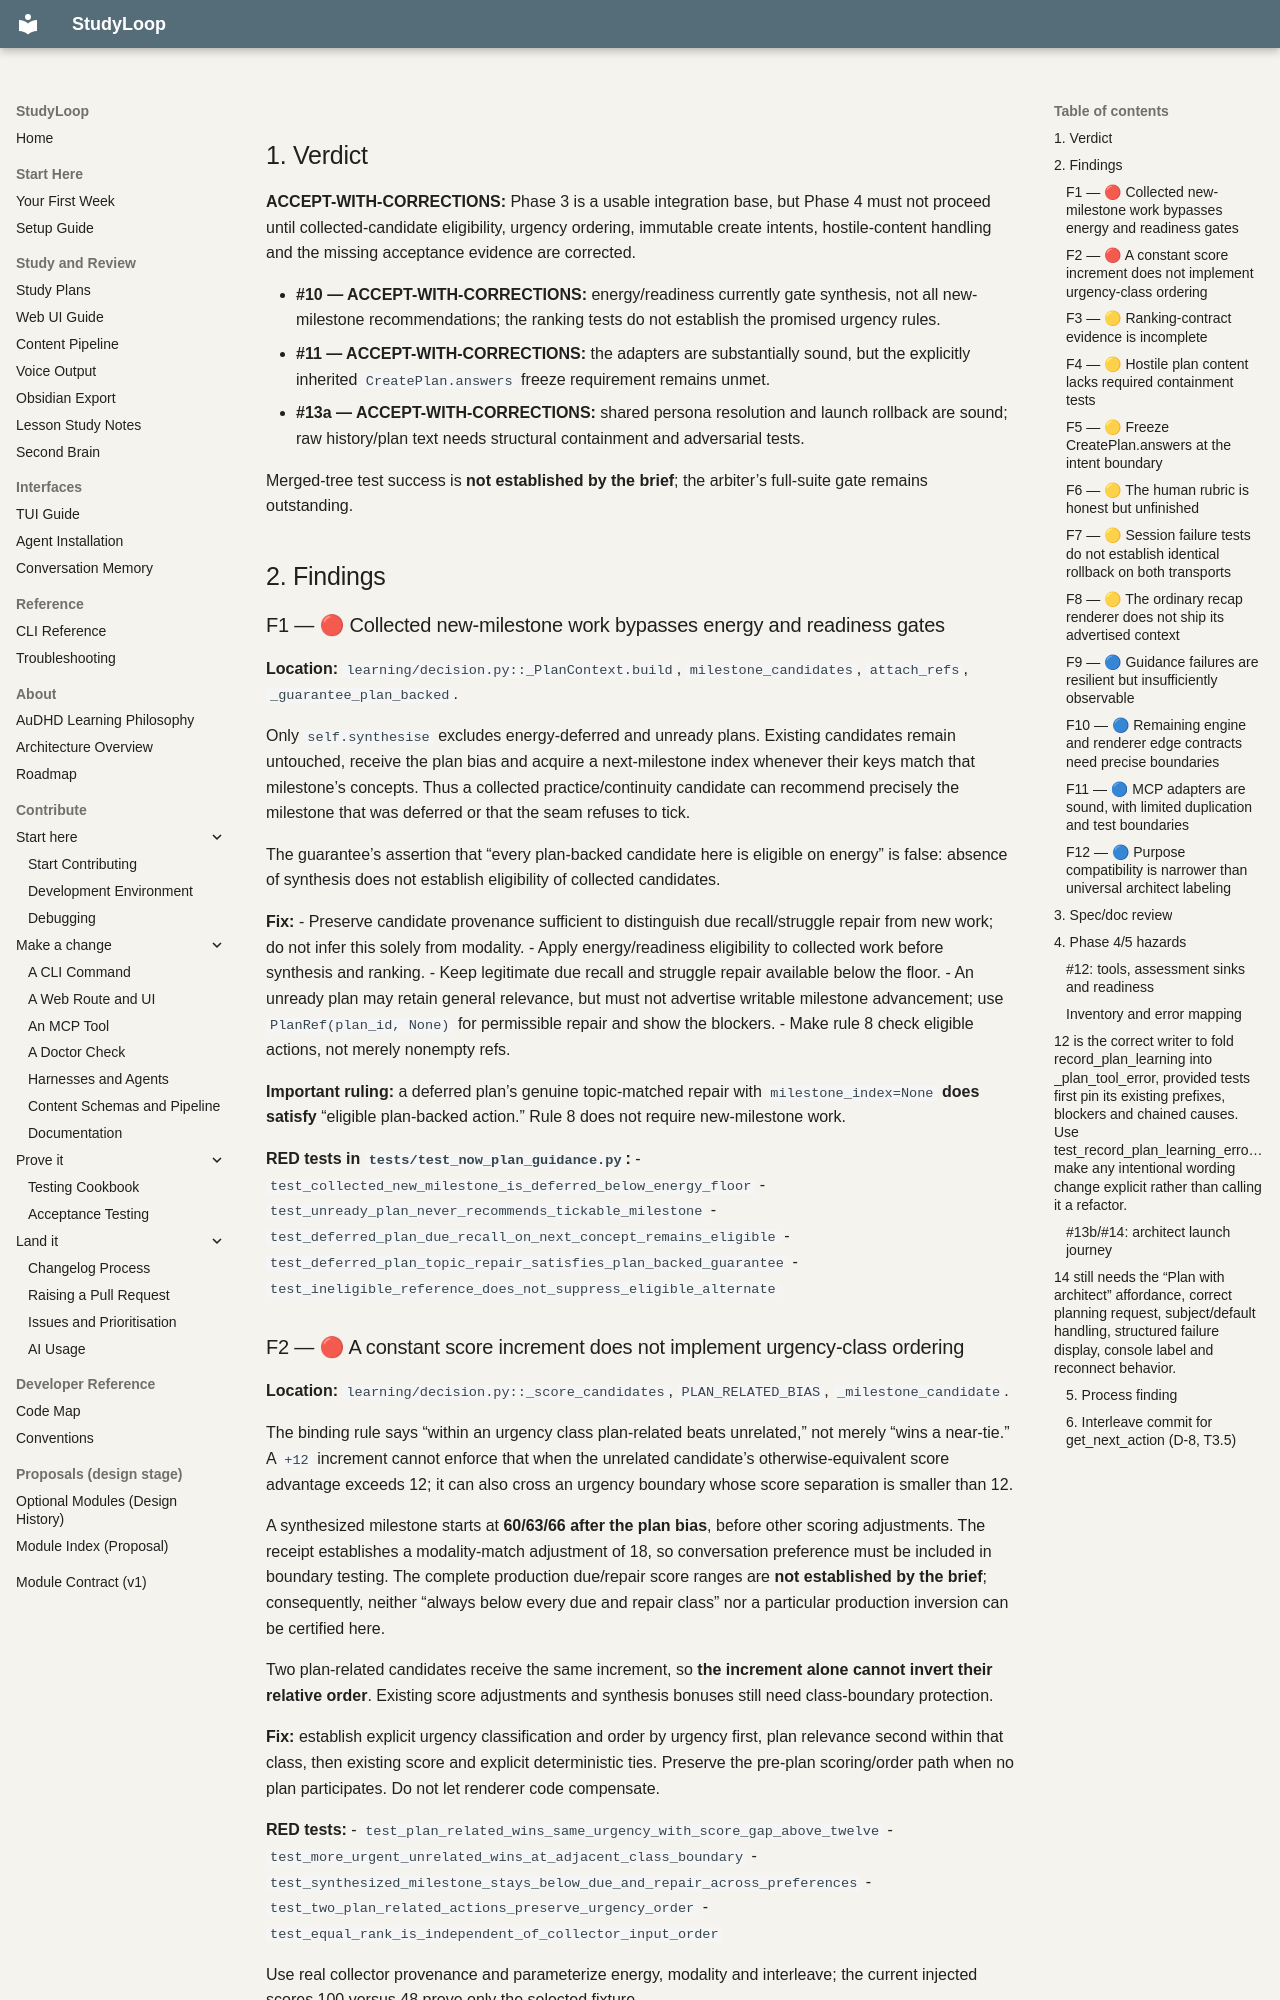

repository: NetDevAutomate/StudyLoop · page: architecture/plan-integration/council/review3/seat-openai.gpt-6-astra/index.html · generator: mkdocs

## 1. Verdict

**ACCEPT-WITH-CORRECTIONS:** Phase 3 is a usable integration base, but Phase 4 must not proceed until collected-candidate eligibility, urgency ordering, immutable create intents, hostile-content handling and the missing acceptance evidence are corrected.

- **#10 — ACCEPT-WITH-CORRECTIONS:** energy/readiness currently gate synthesis, not all new-milestone recommendations; the ranking tests do not establish the promised urgency rules.
- **#11 — ACCEPT-WITH-CORRECTIONS:** the adapters are substantially sound, but the explicitly inherited `CreatePlan.answers` freeze requirement remains unmet.
- **#13a — ACCEPT-WITH-CORRECTIONS:** shared persona resolution and launch rollback are sound; raw history/plan text needs structural containment and adversarial tests.

Merged-tree test success is **not established by the brief**; the arbiter’s full-suite gate remains outstanding.

## 2. Findings

### F1 — 🔴 Collected new-milestone work bypasses energy and readiness gates

**Location:** `learning/decision.py::_PlanContext.build`, `milestone_candidates`, `attach_refs`, `_guarantee_plan_backed`.

Only `self.synthesise` excludes energy-deferred and unready plans. Existing candidates remain untouched, receive the plan bias and acquire a next-milestone index whenever their keys match that milestone’s concepts. Thus a collected practice/continuity candidate can recommend precisely the milestone that was deferred or that the seam refuses to tick.

The guarantee’s assertion that “every plan-backed candidate here is eligible on energy” is false: absence of synthesis does not establish eligibility of collected candidates.

**Fix:**
- Preserve candidate provenance sufficient to distinguish due recall/struggle repair from new work; do not infer this solely from modality.
- Apply energy/readiness eligibility to collected work before synthesis and ranking.
- Keep legitimate due recall and struggle repair available below the floor.
- An unready plan may retain general relevance, but must not advertise writable milestone advancement; use `PlanRef(plan_id, None)` for permissible repair and show the blockers.
- Make rule 8 check eligible actions, not merely nonempty refs.

**Important ruling:** a deferred plan’s genuine topic-matched repair with `milestone_index=None` **does satisfy** “eligible plan-backed action.” Rule 8 does not require new-milestone work.

**RED tests in `tests/test_now_plan_guidance.py`:**
- `test_collected_new_milestone_is_deferred_below_energy_floor`
- `test_unready_plan_never_recommends_tickable_milestone`
- `test_deferred_plan_due_recall_on_next_concept_remains_eligible`
- `test_deferred_plan_topic_repair_satisfies_plan_backed_guarantee`
- `test_ineligible_reference_does_not_suppress_eligible_alternate`
